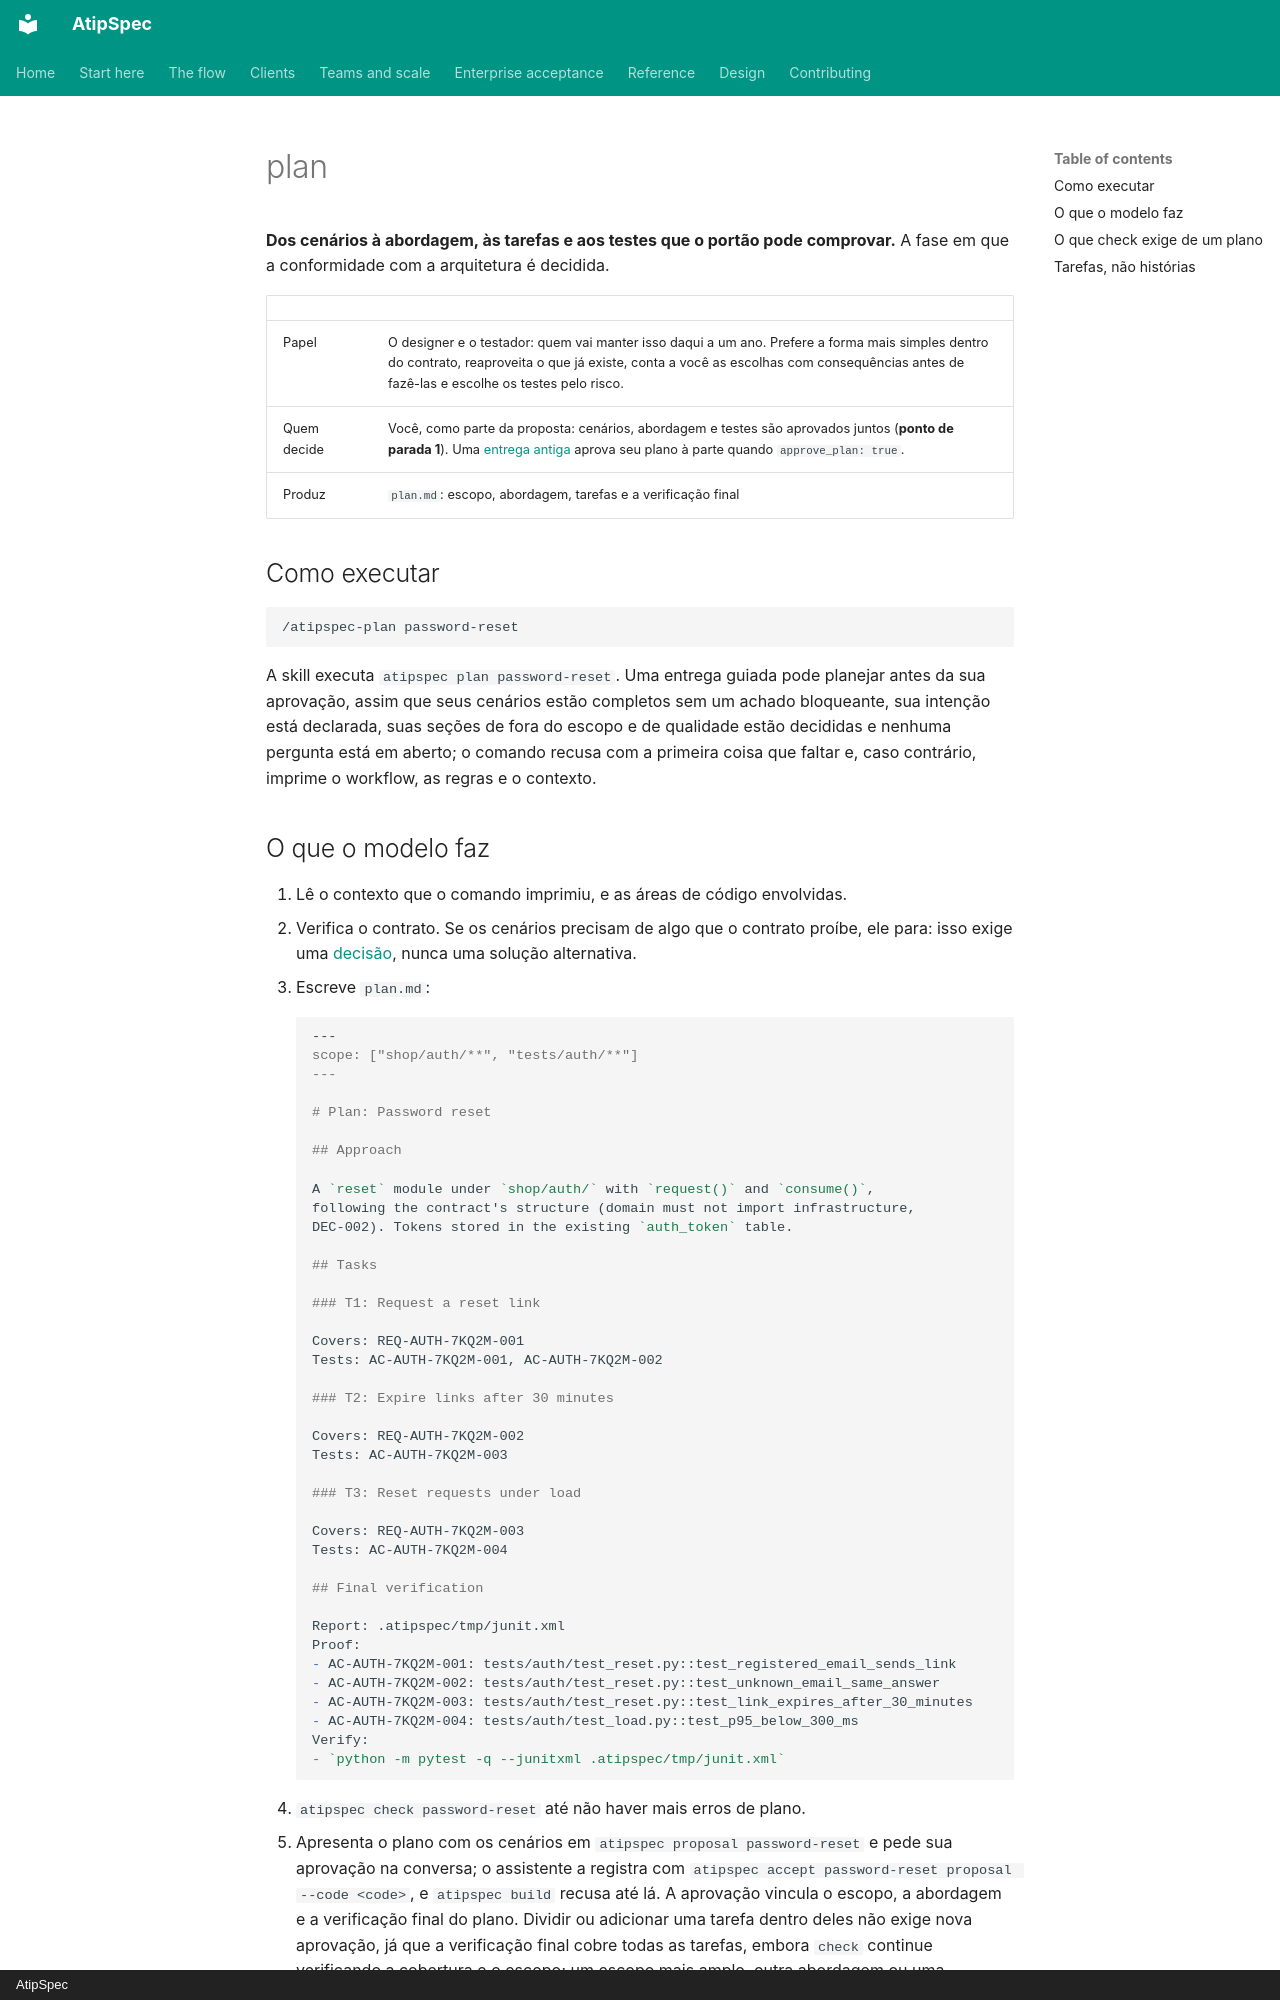

repository: mpita/atipspec · page: flow/plan.pt/index.html · generator: mkdocs · copyright: AtipSpec

# plan

**Dos cenários à abordagem, às tarefas e aos testes que o portão pode
comprovar.** A fase em que a conformidade com a arquitetura é decidida.

| | |
| --- | --- |
| Papel | O designer e o testador: quem vai manter isso daqui a um ano. Prefere a forma mais simples dentro do contrato, reaproveita o que já existe, conta a você as escolhas com consequências antes de fazê-las e escolhe os testes pelo risco. |
| Quem decide | Você, como parte da proposta: cenários, abordagem e testes são aprovados juntos (**ponto de parada 1**). Uma [entrega antiga](../reference/legacy.md#aprovacoes) aprova seu plano à parte quando `approve_plan: true`. |
| Produz | `plan.md`: escopo, abordagem, tarefas e a verificação final |

## Como executar

```text
/atipspec-plan password-reset
```

A skill executa `atipspec plan password-reset`. Uma entrega guiada pode
planejar antes da sua aprovação, assim que seus cenários estão completos sem
um achado bloqueante, sua intenção está declarada, suas seções de fora do
escopo e de qualidade estão decididas e nenhuma pergunta está em aberto; o
comando recusa com a primeira coisa que faltar e, caso contrário, imprime o
workflow, as regras e o contexto.

## O que o modelo faz

1. Lê o contexto que o comando imprimiu, e as áreas de código envolvidas.
2. Verifica o contrato. Se os cenários precisam de algo que o contrato
   proíbe, ele para: isso exige uma [decisão](contract.md#alterando-o-contrato),
   nunca uma solução alternativa.
3. Escreve `plan.md`:

    ```markdown
    ---
    scope: ["shop/auth/**", "tests/auth/**"]
    ---

    # Plan: Password reset

    ## Approach

    A `reset` module under `shop/auth/` with `request()` and `consume()`,
    following the contract's structure (domain must not import infrastructure,
    DEC-002). Tokens stored in the existing `auth_token` table.

    ## Tasks

    ### T1: Request a reset link

    Covers: REQ-AUTH-7KQ2M-001
    Tests: AC-AUTH-7KQ2M-001, AC-AUTH-7KQ2M-002

    ### T2: Expire links after 30 minutes

    Covers: REQ-AUTH-7KQ2M-002
    Tests: AC-AUTH-7KQ2M-003

    ### T3: Reset requests under load

    Covers: REQ-AUTH-7KQ2M-003
    Tests: AC-AUTH-7KQ2M-004

    ## Final verification

    Report: .atipspec/tmp/junit.xml
    Proof:
    - AC-AUTH-7KQ2M-001: tests/auth/test_reset.py::test_registered_email_sends_link
    - AC-AUTH-7KQ2M-002: tests/auth/test_reset.py::test_unknown_email_same_answer
    - AC-AUTH-7KQ2M-003: tests/auth/test_reset.py::test_link_expires_after_30_minutes
    - AC-AUTH-7KQ2M-004: tests/auth/test_load.py::test_p95_below_300_ms
    Verify:
    - `python -m pytest -q --junitxml .atipspec/tmp/junit.xml`
    ```

4. `atipspec check password-reset` até não haver mais erros de plano.
5. Apresenta o plano com os cenários em `atipspec proposal password-reset` e
   pede sua aprovação na conversa; o assistente a registra com
   `atipspec accept password-reset proposal --code <code>`, e
   `atipspec build` recusa até lá. A aprovação vincula o escopo, a abordagem
   e a verificação final do plano. Dividir ou adicionar uma tarefa dentro
   deles não exige nova aprovação, já que a verificação final cobre todas as
   tarefas, embora `check` continue verificando a cobertura e o escopo; um
   escopo mais amplo, outra abordagem ou uma verificação final alterada é
   apresentado a você de novo.
